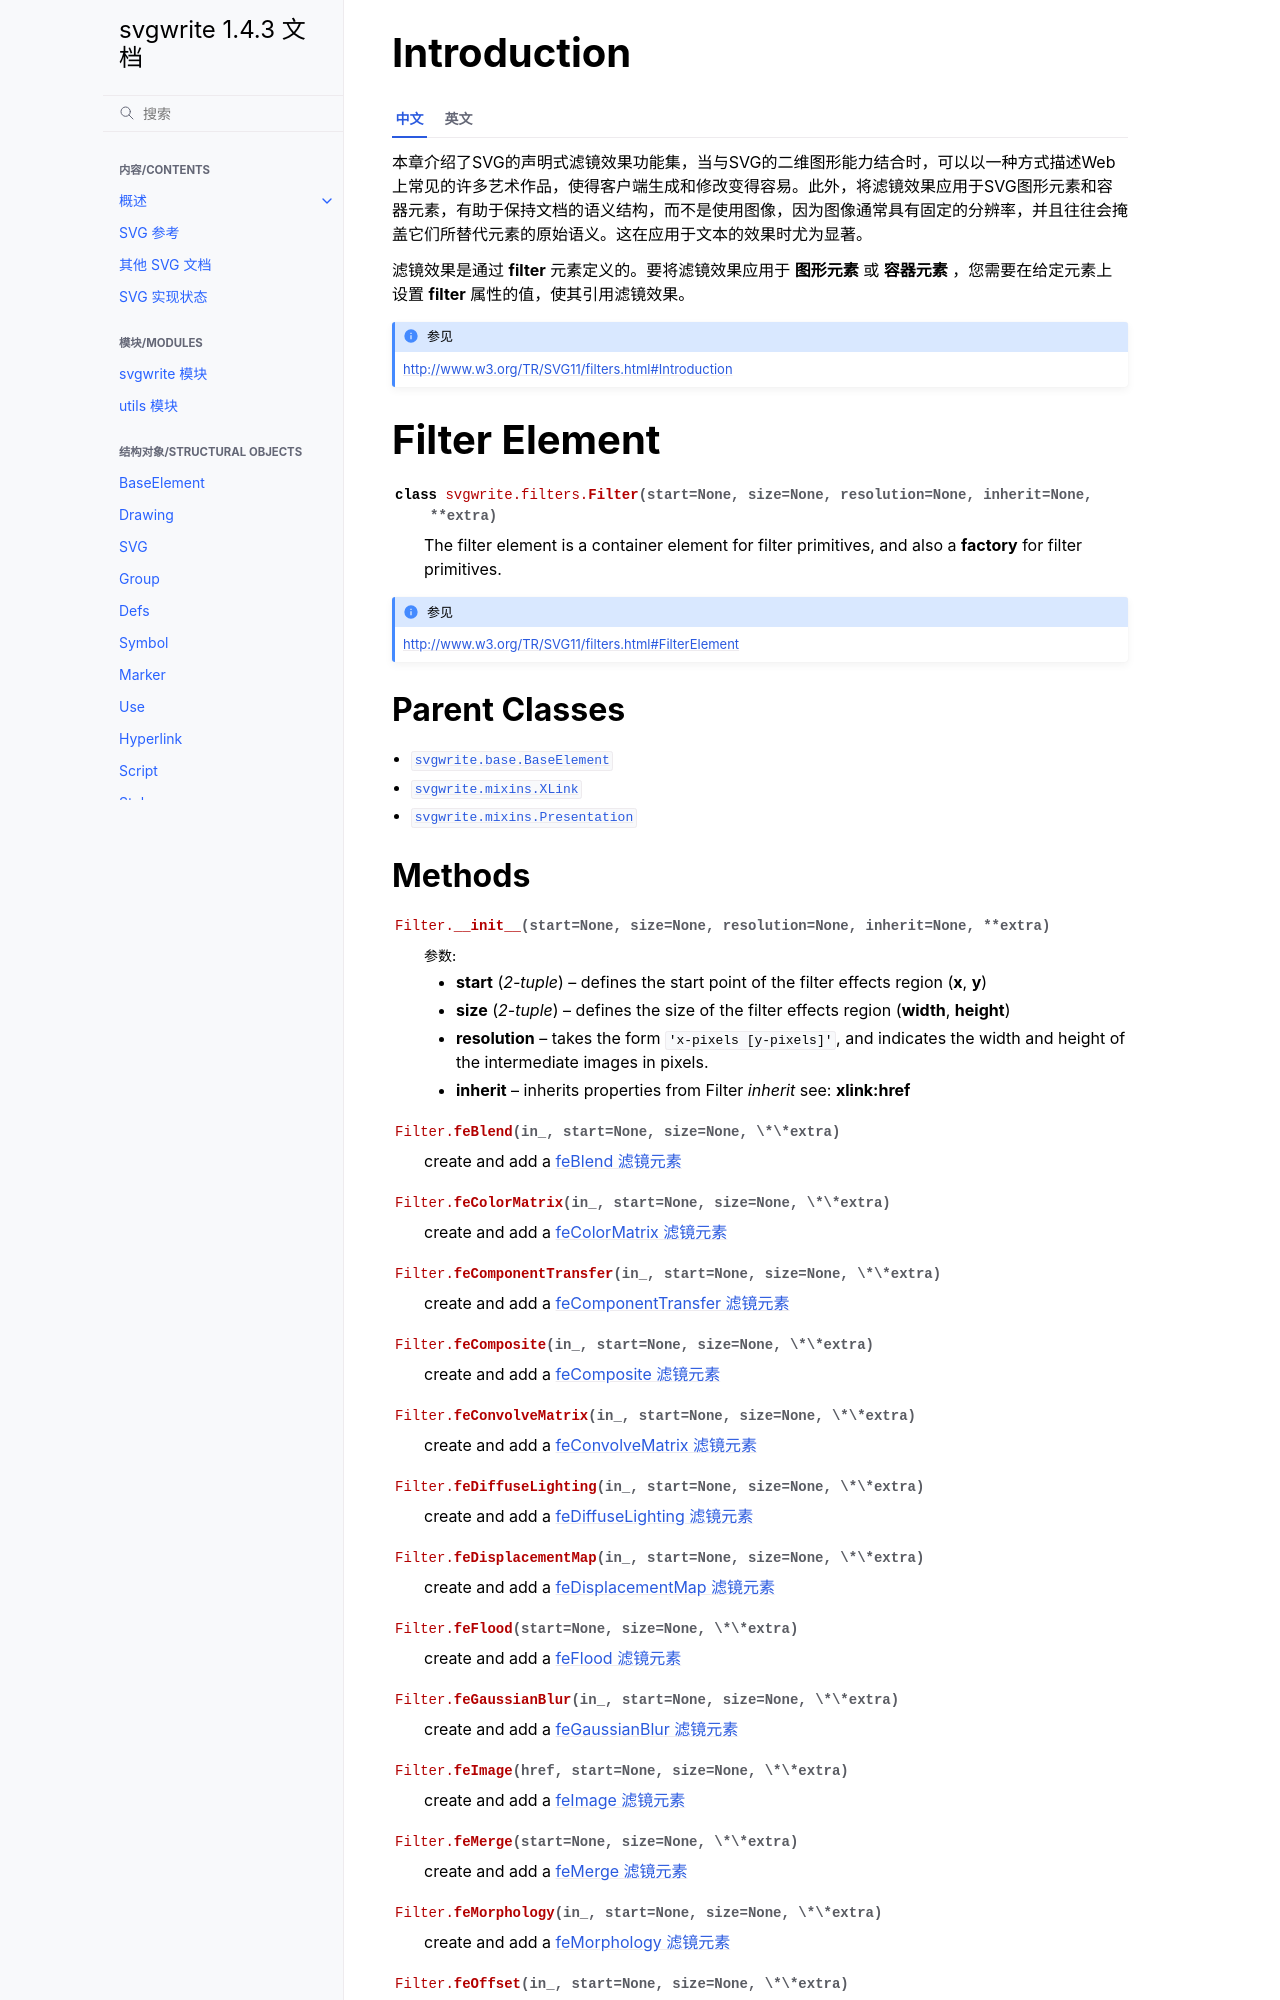

repository: hellowac/svgwrite-zh-cn · page: classes/filters.html · generator: sphinx

Introduction
============

.. tab:: 中文

   本章介绍了SVG的声明式滤镜效果功能集，当与SVG的二维图形能力结合时，可以以一种方式描述Web上常见的许多艺术作品，使得客户端生成和修改变得容易。此外，将滤镜效果应用于SVG图形元素和容器元素，有助于保持文档的语义结构，而不是使用图像，因为图像通常具有固定的分辨率，并且往往会掩盖它们所替代元素的原始语义。这在应用于文本的效果时尤为显著。

   滤镜效果是通过 **filter** 元素定义的。要将滤镜效果应用于 **图形元素** 或 **容器元素** ，您需要在给定元素上设置 **filter** 属性的值，使其引用滤镜效果。

.. tab:: 英文

   This chapter describes SVG's declarative filter effects feature set, which
   when combined with the 2D power of SVG can describe much of the common
   artwork on the Web in such a way that client-side generation and alteration
   can be performed easily. In addition, the ability to apply filter effects to
   SVG graphics elements and container elements helps to maintain the semantic
   structure of the document, instead of resorting to images which aside from
   generally being a fixed resolution tend to obscure the original semantics
   of the elements they replace. This is especially true for effects applied to
   text.

   Filter effects are defined by **filter** elements. To apply a filter effect
   to a **graphics element** or a **container element**, you set the value of
   the **filter** property on the given element such that it references the
   filter effect.

.. seealso:: http://www.w3.org/TR/SVG11/filters.html#Introduction

Filter Element
==============

.. autoclass:: svgwrite.filters.Filter

.. seealso:: http://www.w3.org/TR/SVG11/filters.html#FilterElement

Parent Classes
--------------

* :class:`svgwrite.base.BaseElement`
* :class:`svgwrite.mixins.XLink`
* :class:`svgwrite.mixins.Presentation`

Methods
-------

.. automethod:: svgwrite.filters.Filter.__init__

.. method:: Filter.feBlend(in_, start=None, size=None, \*\*extra)

   create and add a :ref:`feBlend`

.. method:: Filter.feColorMatrix(in_, start=None, size=None, \*\*extra)

   create and add a :ref:`feColorMatrix`

.. method:: Filter.feComponentTransfer(in_, start=None, size=None, \*\*extra)

   create and add a :ref:`feComponentTransfer`

.. method:: Filter.feComposite(in_, start=None, size=None, \*\*extra)

   create and add a :ref:`feComposite`

.. method:: Filter.feConvolveMatrix(in_, start=None, size=None, \*\*extra)

   create and add a :ref:`feConvolveMatrix`

.. method:: Filter.feDiffuseLighting(in_, start=None, size=None, \*\*extra)

   create and add a :ref:`feDiffuseLighting`

.. method:: Filter.feDisplacementMap(in_, start=None, size=None, \*\*extra)

   create and add a :ref:`feDisplacementMap`

.. method:: Filter.feFlood(start=None, size=None, \*\*extra)

   create and add a :ref:`feFlood`

.. method:: Filter.feGaussianBlur(in_, start=None, size=None, \*\*extra)

   create and add a :ref:`feGaussianBlur`

.. method:: Filter.feImage(href, start=None, size=None, \*\*extra)

   create and add a :ref:`feImage`

.. method:: Filter.feMerge(start=None, size=None, \*\*extra)

   create and add a :ref:`feMerge`

.. method:: Filter.feMorphology(in_, start=None, size=None, \*\*extra)

   create and add a :ref:`feMorphology`

.. method:: Filter.feOffset(in_, start=None, size=None, \*\*extra)

   create and add a :ref:`feOffset`

.. method:: Filter.feSpecularLighting(in_, start=None, size=None, \*\*extra)

   create and add a :ref:`feSpecularLighting`

.. method:: Filter.feTile(in_, start=None, size=None, \*\*extra)

   create and add a :ref:`feTile`

.. method:: Filter.feTurbulence(start=None, size=None, \*\*extra)

   create and add a :ref:`feTurbulence`
